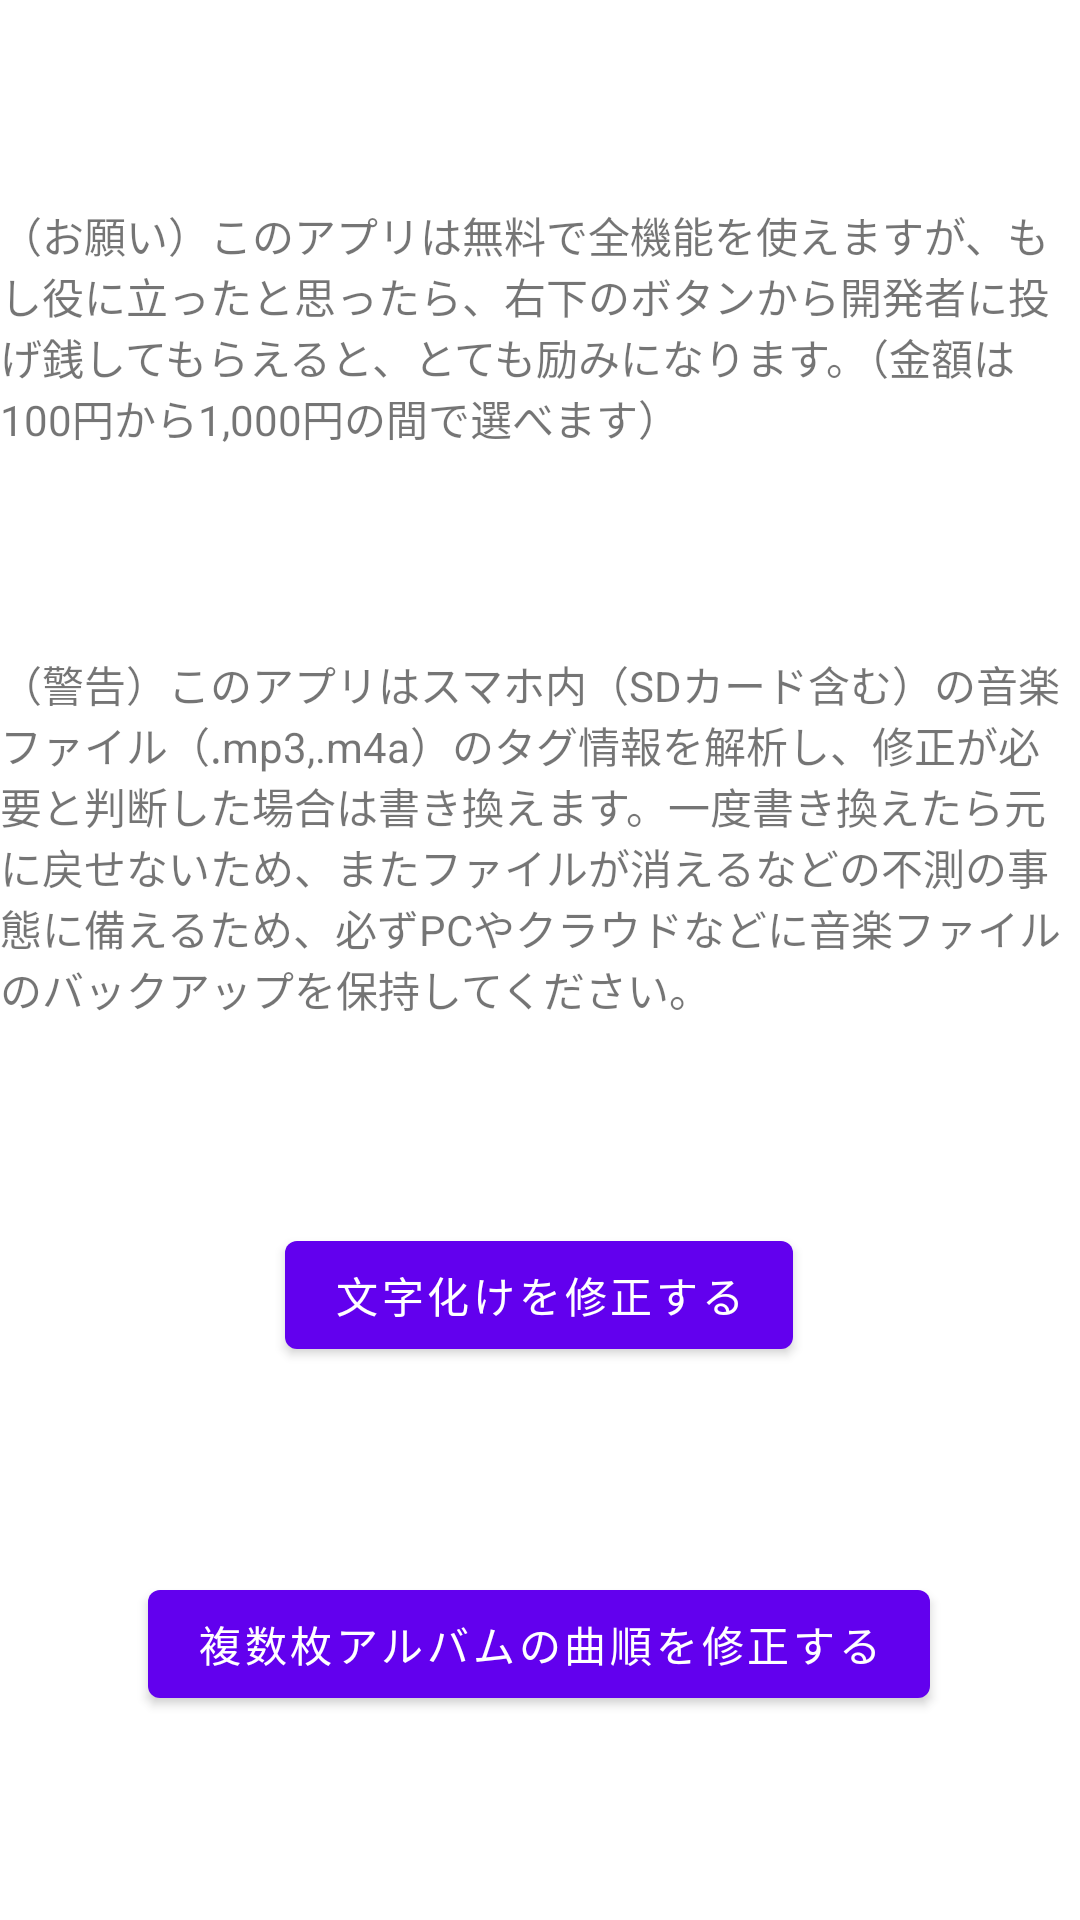

Android layout source for this screen:
<!-- AndroidManifest.xml: application theme Theme.Fix_audiotag -->
<!-- res/layout/fragment_first.xml -->
<?xml version="1.0" encoding="utf-8"?>
<androidx.constraintlayout.widget.ConstraintLayout xmlns:android="http://schemas.android.com/apk/res/android"
    xmlns:app="http://schemas.android.com/apk/res-auto"
    xmlns:tools="http://schemas.android.com/tools"
    android:layout_width="match_parent"
    android:layout_height="match_parent"
    tools:context=".FirstFragment">

    <TextView
        android:id="@+id/textview_first"
        android:layout_width="wrap_content"
        android:layout_height="wrap_content"
        android:text="@string/hello_first_fragment"
        app:layout_constraintBottom_toTopOf="@id/textview_warning_backup"
        app:layout_constraintEnd_toEndOf="parent"
        app:layout_constraintStart_toStartOf="parent"
        app:layout_constraintTop_toTopOf="parent" />

    <TextView
        android:id="@+id/textview_warning_backup"
        android:layout_width="wrap_content"
        android:layout_height="wrap_content"
        android:text="@string/warning_backup"
        app:layout_constraintBottom_toTopOf="@id/button_fix_char_code"
        app:layout_constraintEnd_toEndOf="parent"
        app:layout_constraintStart_toStartOf="parent"
        app:layout_constraintTop_toBottomOf="@id/textview_first" />

    <Button
        android:id="@+id/button_fix_char_code"
        android:layout_width="wrap_content"
        android:layout_height="wrap_content"
        android:text="@string/fix_char_code"
        app:layout_constraintBottom_toTopOf="@id/button_fix_play_order"
        app:layout_constraintEnd_toEndOf="parent"
        app:layout_constraintHorizontal_bias="0.498"
        app:layout_constraintStart_toStartOf="parent"
        app:layout_constraintTop_toBottomOf="@id/textview_warning_backup" />

    <Button
        android:id="@+id/button_fix_play_order"
        android:layout_width="wrap_content"
        android:layout_height="wrap_content"
        android:text="@string/fix_play_order"
        app:layout_constraintTop_toBottomOf="@id/button_fix_char_code"
        app:layout_constraintEnd_toEndOf="parent"
        app:layout_constraintHorizontal_bias="0.498"
        app:layout_constraintStart_toStartOf="parent"
        app:layout_constraintBottom_toBottomOf="parent" />
</androidx.constraintlayout.widget.ConstraintLayout>
<!-- resources referenced by this layout -->
<resources>
  <string name="fix_char_code">文字化けを修正する</string>
  <string name="fix_play_order">複数枚アルバムの曲順を修正する</string>
  <string name="hello_first_fragment">（お願い）このアプリは無料で全機能を使えますが、もし役に立ったと思ったら、右下のボタンから開発者に投げ銭してもらえると、とても励みになります。（金額は100円から1,000円の間で選べます）</string>
  <string name="warning_backup">（警告）このアプリはスマホ内（SDカード含む）の音楽ファイル（.mp3,.m4a）のタグ情報を解析し、修正が必要と判断した場合は書き換えます。一度書き換えたら元に戻せないため、またファイルが消えるなどの不測の事態に備えるため、必ずPCやクラウドなどに音楽ファイルのバックアップを保持してください。</string>
  <style name="Theme.Fix_audiotag" parent="Theme.MaterialComponents.DayNight.DarkActionBar">
          
          <item name="colorPrimary">@color/purple_500</item>
          <item name="colorPrimaryVariant">@color/purple_700</item>
          <item name="colorOnPrimary">@color/white</item>
          
          <item name="colorSecondary">@color/teal_200</item>
          <item name="colorSecondaryVariant">@color/teal_700</item>
          <item name="colorOnSecondary">@color/black</item>
          
          <item name="android:statusBarColor" tools:targetApi="l">?attr/colorPrimaryVariant</item>
          
      </style>
  <!-- not gathered from this repository: default colours our renderer supplied (Android Studio template values) -->
  <color name="purple_500">#FF6200EE</color>
  <color name="purple_700">#FF3700B3</color>
  <color name="teal_200">#FF03DAC5</color>
  <color name="teal_700">#FF018786</color>
  <color name="black">#FF000000</color>
  <color name="white">#FFFFFFFF</color>
</resources>
